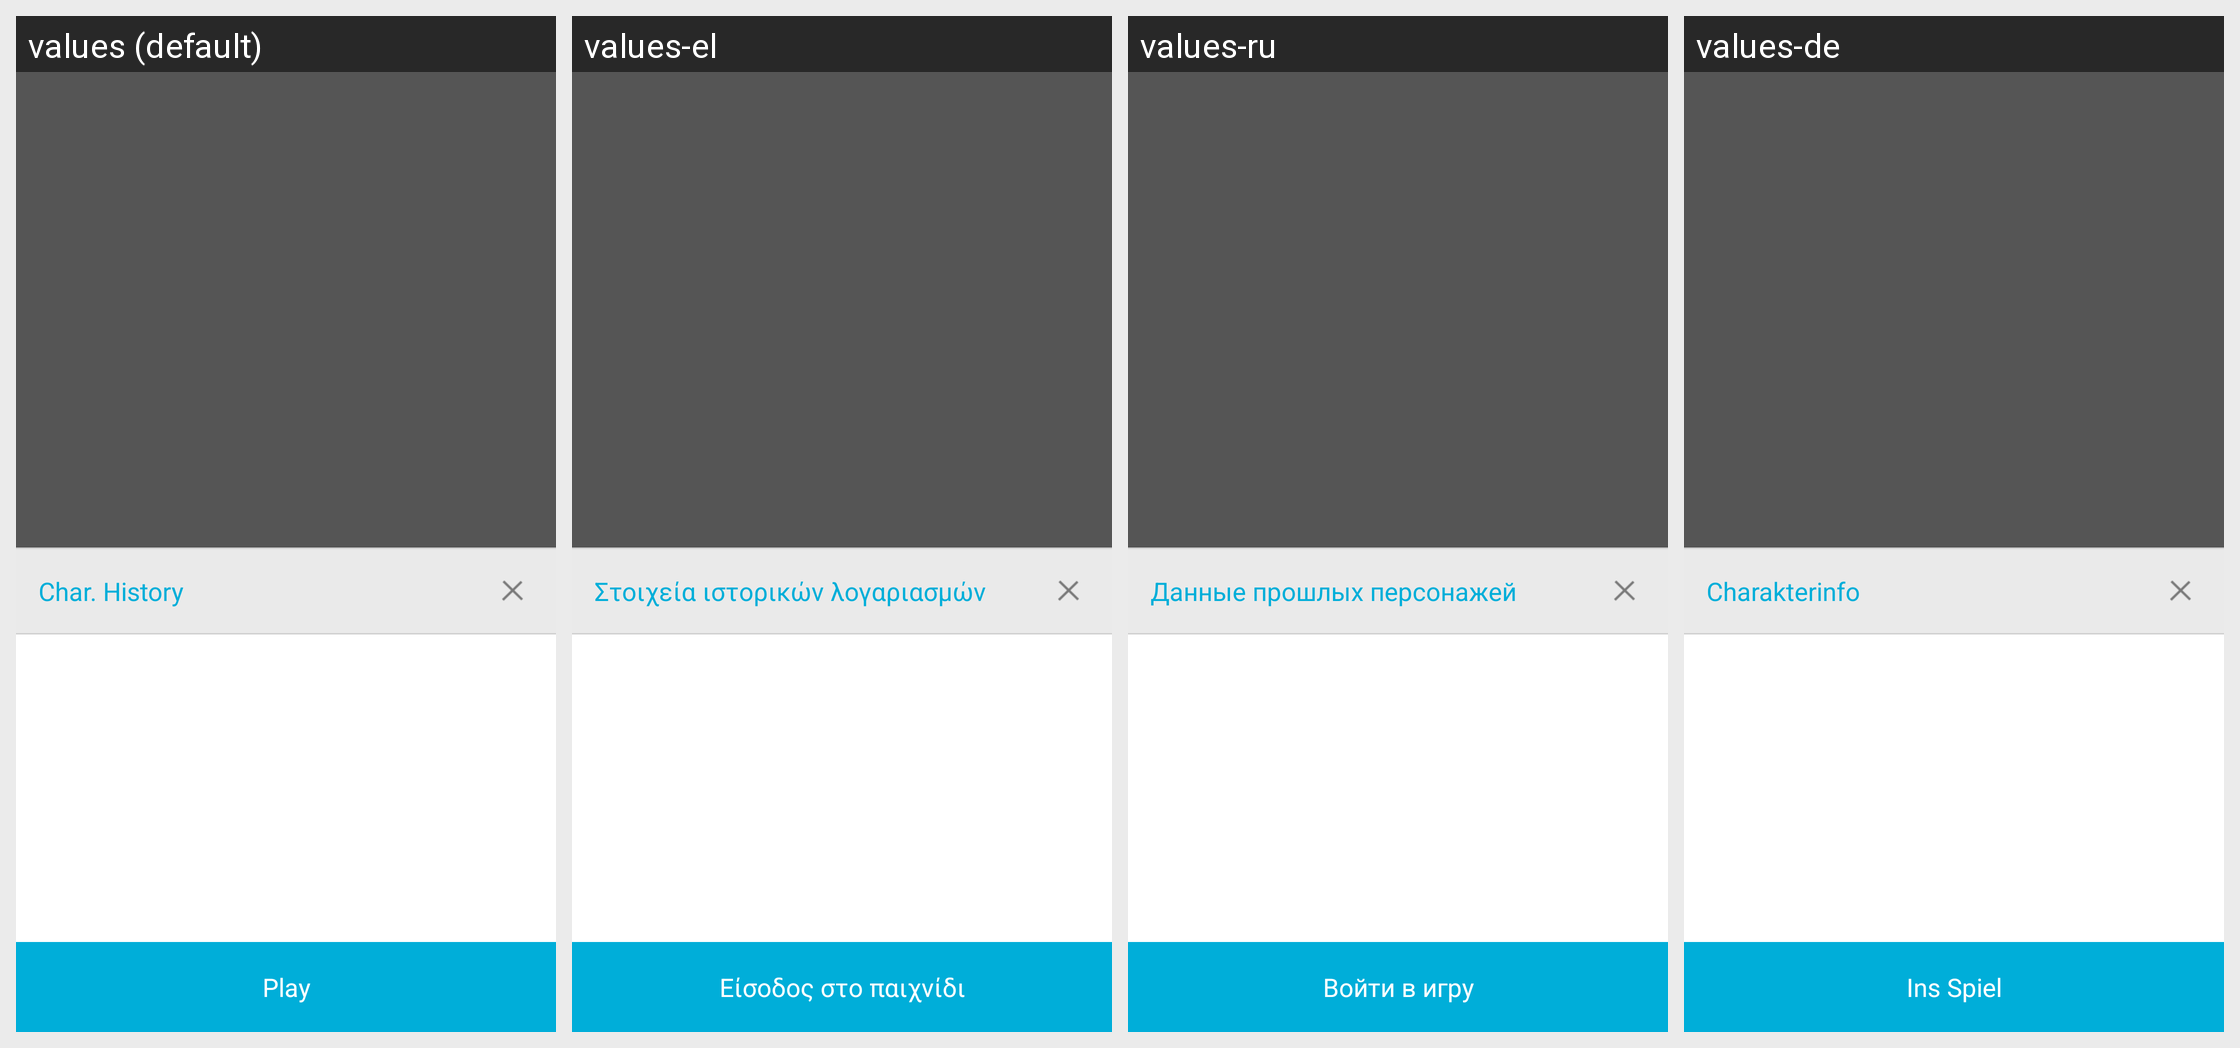

Locale-by-locale string values for the Android screen shown in this grid:
Android screen res/layout/oasisgames_sdk_login_history_roleinfo.xml rendered under 4 locales, left to right: values (default), values-el, values-ru, values-de. Device: Nexus 5 (rendered at 1080×1920; each locale shown at half size, 540×960, under a caption strip naming it); theme Theme.MaterialComponents.DayNight.NoActionBar.
Other locales in the repository, not shown: values-es, values-fr, values-it, values-ko, values-nl, values-pl, values-pt, values-se, values-tr, values-zh.
Strings drawn on this screen, with the default value and each locale's value (text and hints the layout hard-codes, and strings that could not be matched under every locale, appear in the picture but are not listed):

oasisgames_sdk_login_history_title
  values: Char. History
  values-el: Στοιχεία ιστορικών λογαριασμών
  values-ru: Данные прошлых персонажей
  values-de: Charakterinfo

oasisgames_sdk_login_history_enter
  values: Play
  values-el: Είσοδος στο παιχνίδι
  values-ru: Войти в игру
  values-de: Ins Spiel
